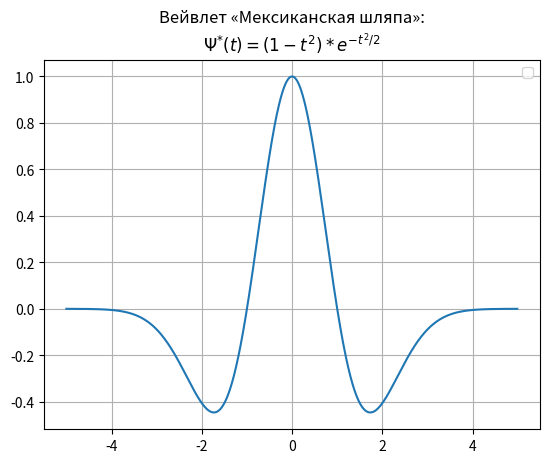

The matplotlib source for this figure:
from numpy import *
import matplotlib.pyplot as plt

x = arange(-5, 5, 0.01)
#(1 / a ** 0.5) * exp(-0.5 * ((t - b) / a) ** 2) * (((t - b) / a) ** 2 - 1)


def w(t):
    f = (1 - t ** 2) * e ** ((-t ** 2) / 2)
    return f


plt.title("Вейвлет «Мексиканская шляпа»:\n$\Psi^{*}(t)=(1-t^{2})*e^{-t^{2}/2}$")
y = [w(t) for t in x]
plt.plot(x, y)
plt.legend(loc='best')
plt.grid(True)
plt.show()
